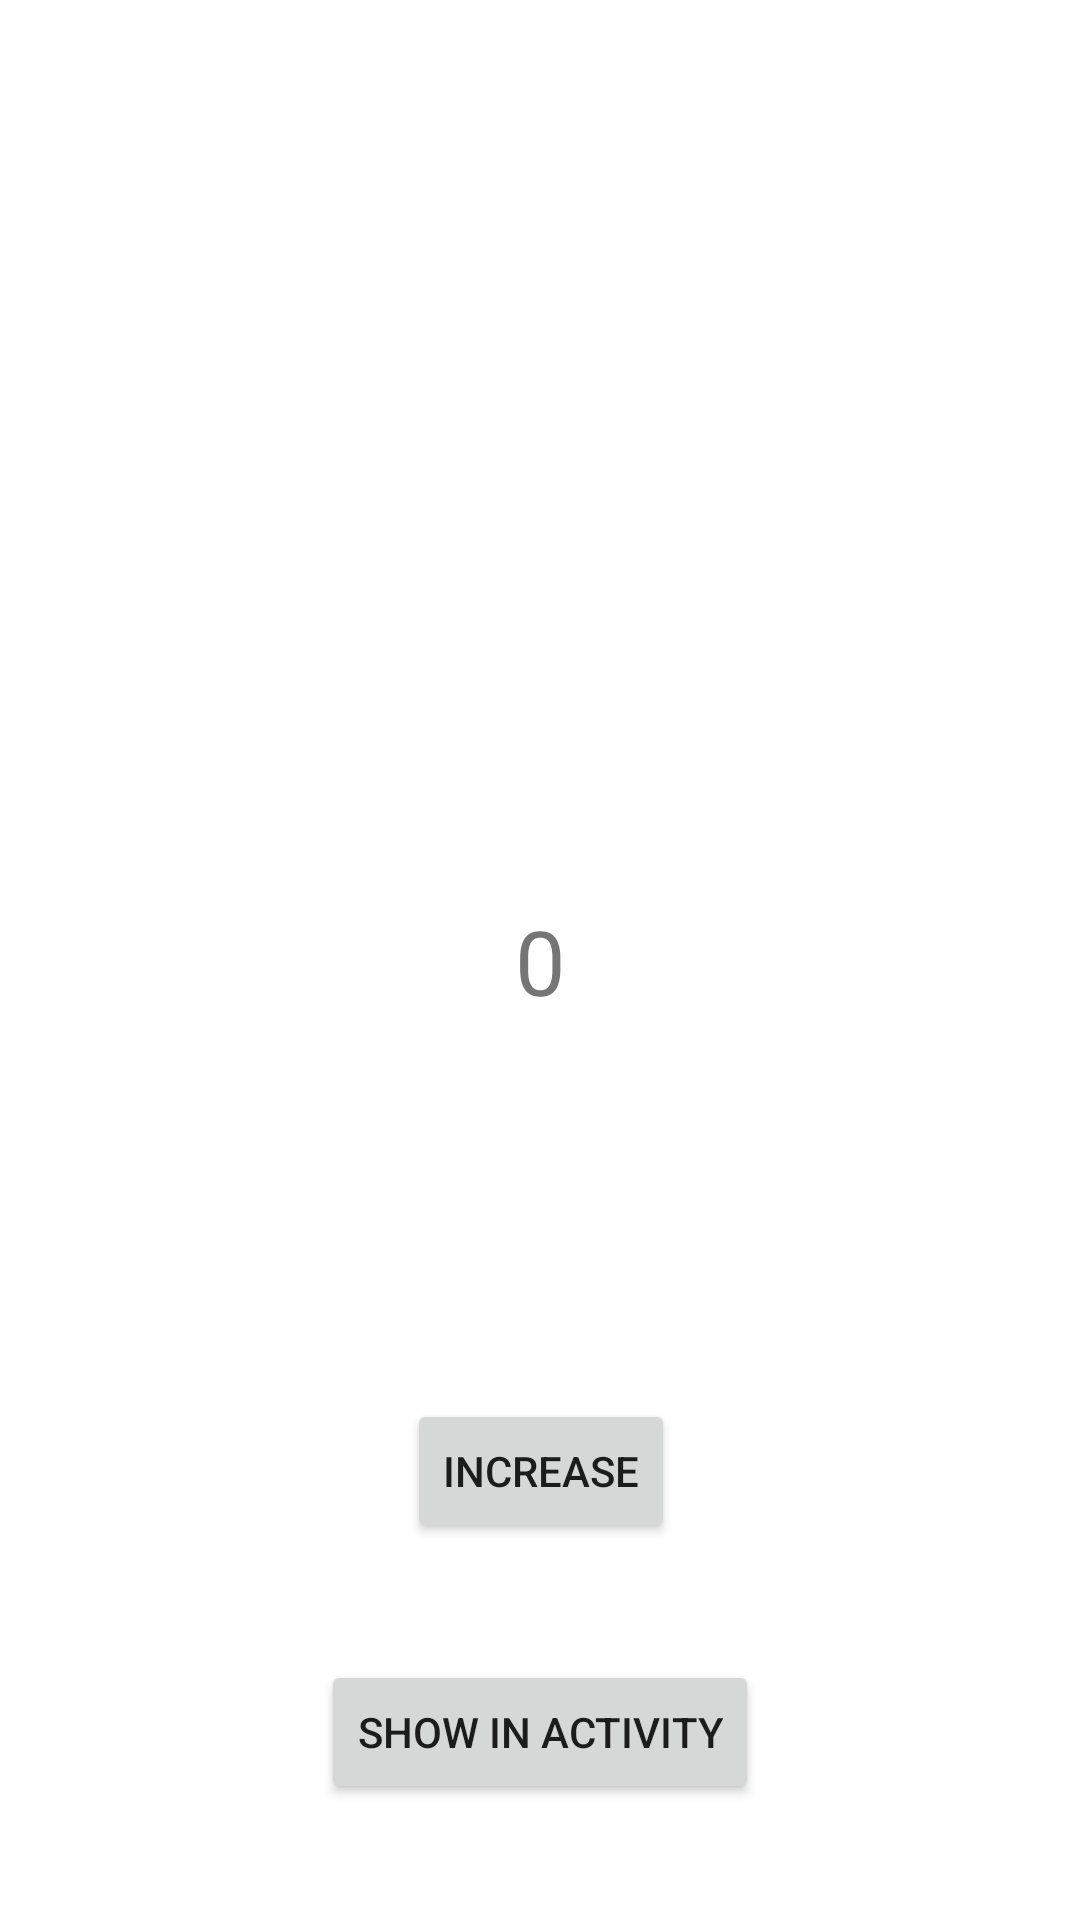

Here is an Android app screen rendered from its layout file. Give the layout XML and the strings, colors and styles it references.
<!-- AndroidManifest.xml: application theme Theme.CounterWithCallback -->
<!-- res/layout/fragment_counter.xml -->
<?xml version="1.0" encoding="utf-8"?>
<androidx.constraintlayout.widget.ConstraintLayout xmlns:android="http://schemas.android.com/apk/res/android"
    xmlns:app="http://schemas.android.com/apk/res-auto"
    xmlns:tools="http://schemas.android.com/tools"
    android:layout_width="match_parent"
    android:layout_height="match_parent"
    tools:context=".CounterFragment">

    
    <TextView
        android:id="@+id/counterText"
        android:layout_width="wrap_content"
        android:layout_height="wrap_content"
        android:text="0"
        android:textSize="30sp"
        app:layout_constraintBottom_toBottomOf="parent"
        app:layout_constraintEnd_toEndOf="parent"
        app:layout_constraintStart_toStartOf="parent"
        app:layout_constraintTop_toTopOf="parent" />

    <Button
        android:id="@+id/increaseCounterButton"
        android:layout_width="wrap_content"
        android:layout_height="wrap_content"
        android:text="Increase"
        app:layout_constraintBottom_toBottomOf="parent"
        app:layout_constraintEnd_toEndOf="@+id/counterText"
        app:layout_constraintStart_toStartOf="@+id/counterText"
        app:layout_constraintTop_toBottomOf="@+id/counterText" />

    <Button
        android:id="@+id/button"
        android:layout_width="wrap_content"
        android:layout_height="wrap_content"
        android:text="Show in activity"
        app:layout_constraintBottom_toBottomOf="parent"
        app:layout_constraintEnd_toEndOf="parent"
        app:layout_constraintStart_toStartOf="parent"
        app:layout_constraintTop_toBottomOf="@+id/increaseCounterButton" />

</androidx.constraintlayout.widget.ConstraintLayout>
<!-- resources referenced by this layout -->
<resources>
  <style name="Theme.CounterWithCallback" parent="Theme.MaterialComponents.DayNight.DarkActionBar">
          
          <item name="colorPrimary">@color/purple_500</item>
          <item name="colorPrimaryVariant">@color/purple_700</item>
          <item name="colorOnPrimary">@color/white</item>
          
          <item name="colorSecondary">@color/teal_200</item>
          <item name="colorSecondaryVariant">@color/teal_700</item>
          <item name="colorOnSecondary">@color/black</item>
          
          <item name="android:statusBarColor" tools:targetApi="l">?attr/colorPrimaryVariant</item>
          
      </style>
  <!-- not gathered from this repository: default colours our renderer supplied (Android Studio template values) -->
  <color name="purple_500">#FF6200EE</color>
  <color name="purple_700">#FF3700B3</color>
  <color name="teal_200">#FF03DAC5</color>
  <color name="teal_700">#FF018786</color>
  <color name="black">#FF000000</color>
  <color name="white">#FFFFFFFF</color>
</resources>
